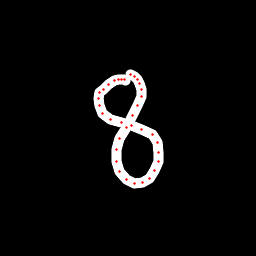

The data file committed next to this chart (first rows):
x, y, hover, eod
125.6, 80.26, 0.0, 0.0
124.1, 79.52, 0.0, 0.0
121.8, 79.1, 0.0, 0.0
118.3, 79.06, 0.0, 0.0
114.8, 80.07, 0.0, 0.0
108.7, 84.33, 0.0, 0.0
103.7, 89.14, 0.0, 0.0
99.86, 93, 0.0, 0.0
98.83, 98.3, 0.0, 0.0
99.47, 105.2, 0.0, 0.0
102.9, 113.2, 0.0, 0.0
110.9, 119.2, 0.0, 0.0
121.3, 122.7, 0.0, 0.0
131.4, 125.8, 0.0, 0.0
141.7, 129.1, 0.0, 0.0
152.5, 134.4, 0.0, 0.0
157.3, 142.1, 0.0, 0.0
158.6, 152.1, 0.0, 0.0
158.1, 161.6, 0.0, 0.0
154.8, 171, 0.0, 0.0
149.2, 178, 0.0, 0.0
142.7, 182.9, 0.0, 0.0
134.1, 183.2, 0.0, 0.0
126.2, 179.4, 0.0, 0.0
119.8, 171.6, 0.0, 0.0
116.8, 161.7, 0.0, 0.0
116.6, 149.6, 0.0, 0.0
119.9, 139, 0.0, 0.0
126.2, 127.8, 0.0, 0.0
132.4, 115.4, 0.0, 0.0
137.7, 105.8, 0.0, 0.0
141.2, 96.37, 0.0, 0.0
141.5, 89.49, 0.0, 0.0
139.8, 83.58, 0.0, 0.0
137.9, 79.93, 0.0, 0.0
134.9, 76.54, 0.0, 0.0
130.7, 74.51, 0.0, 1.0
